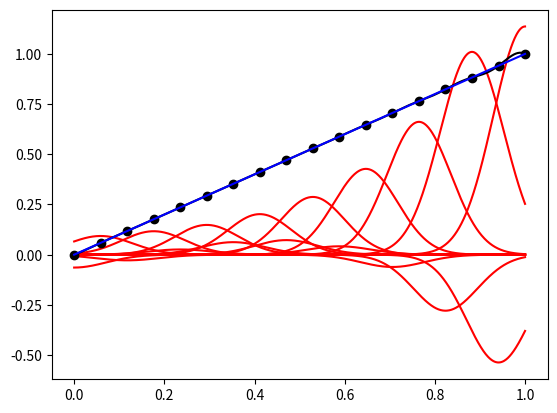

Python code for this plot:
# -*- coding: utf-8 -*-
"""
Initial attempt at Radial Basis Interpolation
(Function Approximation using Radial Basis functions)
Function to model:        y = x

[redacted]
"""
# Imports
import numpy as np
from math import exp
import matplotlib.pyplot as plt

#Global variables
  # Input parameters for RBF Level Ia
    # Basis center Locations / Number of Bases
#centers = 6            Can get from size of xc
xc=np.linspace(0,1,18)
    # Width parameter (How Fat your basis functions are)
beta = 100                  # beta is actually Beta squared 
    # "Test Data" (function evaluation points)
xd = np.linspace(0,1,1000)
  #Missing Parameter for RBF Level Ia is height parameter
coeff = np.zeros(np.size(xc)) # Placeholder

# Functions
 # Function for evaluation
#def f(x):
#   y=np.zeros(np.size(x))
#   for i in range(np.size(x)):
#       y[i]=xd[i]
#   return y
 # Basis Evaluation------------------------------------------
def basis(i,x):                     # Basis i evaluated at [x]
    return (exp(-beta*(x-xc[i])*(x-xc[i])))
 # Plot Final Function Approximation-------------------------
def plot_f():
    y = np.zeros(np.size(xd))
    for i in range(np.size(xd)):
        for j in range(np.size(xc)):
            y[i] = y[i]+coeff[j]*basis(j,xd[i])
    plt.plot(xd,y,'k')
    yp = np.zeros(np.size(xc))
    for i in range(np.size(xc)):
        for j in range(np.size(xc)):
            yp[i] = yp[i]+coeff[j]*basis(j,xc[i])
    plt.plot(xc,yp,'ko')
# Plot Particular Basis Function-------------------
def plot_rbf(p):
    y = np.zeros(np.size(xd))
    for i in range(np.size(xd)):
        y[i] = coeff[p]*basis(p,xd[i])
    plt.plot(xd,y,'r')

# Main
plt.clf()
# Build Matrix A
A = np.zeros((np.size(xc),np.size(xc)))
for j in range(np.size(coeff)):     # J is columns of A
    for i in range(np.size(xc)):    # I is rows of A
    # A is Basis j evaluated at xd i
        A[i,j]=basis(j,xc[i])
# Build Matrix (Vector)
  #ALREADY BUILT, Y=X
#ANS = f(x)
# Solve
a = np.linalg.lstsq(A,np.transpose(xc))
coeff=a[0]

for i in range(np.size(xc)):
    plot_rbf(i)    
plot_f()
plt.plot(xd,xd,'b')
